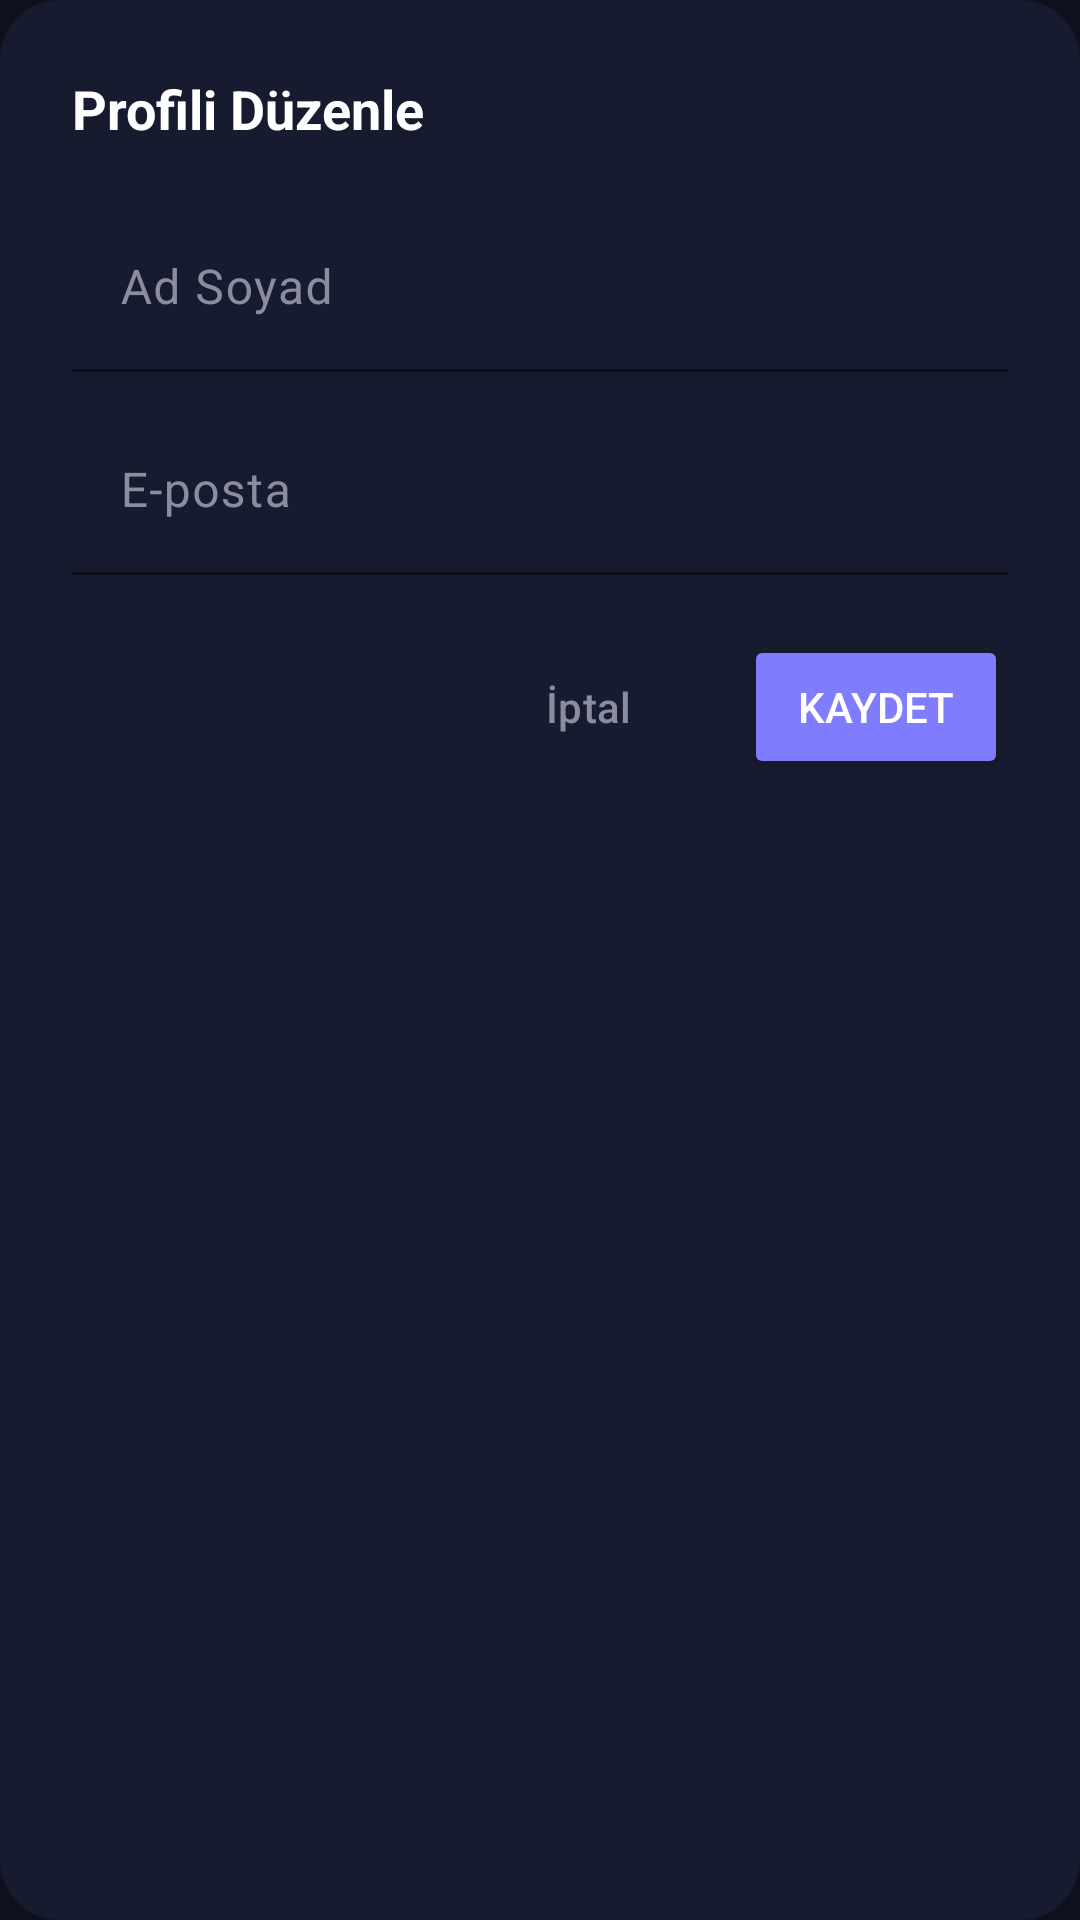

Produce the Android XML layout that renders to this screen, including the resource entries it uses.
<!-- AndroidManifest.xml: application theme Theme.Proje -->
<!-- res/layout/layout_profile_edit_dialog.xml -->
<?xml version="1.0" encoding="utf-8"?>
<LinearLayout xmlns:android="http://schemas.android.com/apk/res/android"
    android:layout_width="match_parent"
    android:layout_height="wrap_content"
    android:background="@drawable/bg_card_rounded"
    android:orientation="vertical"
    android:padding="24dp">

    <TextView
        android:layout_width="wrap_content"
        android:layout_height="wrap_content"
        android:text="Profili Düzenle"
        android:textColor="@color/white"
        android:textSize="18sp"
        android:textStyle="bold"
        android:layout_marginBottom="20dp" />

    <com.google.android.material.textfield.TextInputLayout
        android:layout_width="match_parent"
        android:layout_height="wrap_content"
        android:hint="Ad Soyad"
        style="@style/CustomTextInputLayout"
        android:layout_marginBottom="12dp">
        <com.google.android.material.textfield.TextInputEditText
            android:id="@+id/et_display_name"
            android:layout_width="match_parent"
            android:layout_height="wrap_content"
            android:inputType="textPersonName"
            android:textColor="@color/white" />
    </com.google.android.material.textfield.TextInputLayout>

    <com.google.android.material.textfield.TextInputLayout
        android:layout_width="match_parent"
        android:layout_height="wrap_content"
        android:hint="E-posta"
        style="@style/CustomTextInputLayout"
        android:layout_marginBottom="20dp">
        <com.google.android.material.textfield.TextInputEditText
            android:id="@+id/et_email"
            android:layout_width="match_parent"
            android:layout_height="wrap_content"
            android:inputType="textEmailAddress"
            android:textColor="@color/white" />
    </com.google.android.material.textfield.TextInputLayout>

    <LinearLayout
        android:layout_width="match_parent"
        android:layout_height="wrap_content"
        android:orientation="horizontal"
        android:gravity="end">

        <Button
            android:id="@+id/btn_cancel"
            android:layout_width="wrap_content"
            android:layout_height="48dp"
            android:text="İptal"
            android:textColor="@color/gray_text"
            style="@style/Widget.Material3.Button.TextButton"
            android:layout_marginEnd="8dp" />

        <Button
            android:id="@+id/btn_save"
            android:layout_width="wrap_content"
            android:layout_height="48dp"
            android:text="Kaydet"
            android:backgroundTint="@color/vault_primary"
            android:textColor="@color/white" />
    </LinearLayout>
</LinearLayout>
<!-- resources referenced by this layout -->
<resources>
  <color name="gray_text">#8A8D9F</color>
  <color name="vault_primary">#7F7CFD</color>
  <color name="white">#FFFFFF</color>
  <!-- drawable bg_card_rounded (drawable) -->
  <?xml version="1.0" encoding="utf-8"?>
  <shape xmlns:android="http://schemas.android.com/apk/res/android"
      android:shape="rectangle">
      <solid android:color="@color/vault_card" />
      <corners android:radius="20dp" />
  </shape>
  <style name="CustomTextInputLayout" parent="Widget.Material3.TextInputLayout.FilledBox">
          <item name="boxBackgroundColor">@color/card_bg</item>
          <item name="boxStrokeColor">@color/purple_accent</item>
          <item name="hintTextColor">@color/gray_text</item>
          <item name="android:textColorHint">@color/gray_text</item>
      </style>
  <style name="Theme.Proje" parent="Theme.Material3.DayNight.NoActionBar">
          <item name="colorPrimary">@color/purple_accent</item>
          <item name="colorOnPrimary">@color/white</item>
          <item name="colorSecondary">@color/blue_accent</item>
          <item name="colorOnSecondary">@color/white</item>
          <item name="android:statusBarColor">@color/bg_dark</item>
          <item name="android:windowBackground">@color/bg_dark</item>
          <item name="android:navigationBarColor">@color/card_bg</item>
  
          <item name="textInputStyle">@style/CustomTextInputLayout</item>
      </style>
  <color name="vault_card">#171B2F</color>
  <color name="card_bg">#171B2F</color>
  <color name="purple_accent">#7F7CFD</color>
  <color name="blue_accent">#3B82F6</color>
  <color name="bg_dark">#0E111D</color>
</resources>
